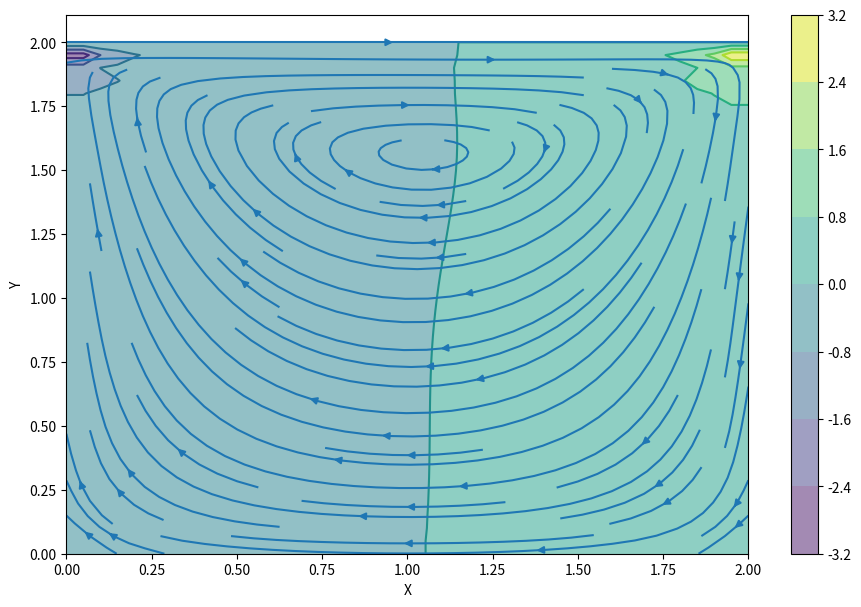

Python code for this plot:
import numpy
from matplotlib import pyplot, cm
from mpl_toolkits.mplot3d import Axes3D


def build_up_b(b, rho, dt, u, v, dx, dy):
    b[1:-1, 1:-1] = (rho * (1 / dt *
                            ((u[1:-1, 2:] - u[1:-1, 0:-2]) /
                             (2 * dx) + (v[2:, 1:-1] - v[0:-2, 1:-1]) / (2 * dy)) -
                            ((u[1:-1, 2:] - u[1:-1, 0:-2]) / (2 * dx)) ** 2 -
                            2 * ((u[2:, 1:-1] - u[0:-2, 1:-1]) / (2 * dy) *
                                 (v[1:-1, 2:] - v[1:-1, 0:-2]) / (2 * dx)) -
                            ((v[2:, 1:-1] - v[0:-2, 1:-1]) / (2 * dy)) ** 2))

    return b


def pressure_poisson(p, dx, dy, b):
    pn = numpy.empty_like(p)
    pn = p.copy()

    for q in range(nit):
        pn = p.copy()
        p[1:-1, 1:-1] = (((pn[1:-1, 2:] + pn[1:-1, 0:-2]) * dy ** 2 +
                          (pn[2:, 1:-1] + pn[0:-2, 1:-1]) * dx ** 2) /
                         (2 * (dx ** 2 + dy ** 2)) -
                         dx ** 2 * dy ** 2 / (2 * (dx ** 2 + dy ** 2)) *
                         b[1:-1, 1:-1])

        p[:, -1] = p[:, -2]  # dp/dx = 0 at x = 2
        p[0, :] = p[1, :]  # dp/dy = 0 at y = 0
        p[:, 0] = p[:, 1]  # dp/dx = 0 at x = 0
        p[-1, :] = 0  # p = 0 at y = 2

    return p


def cavity_flow(nt, u, v, dt, dx, dy, p, rho, nu):
    un = numpy.empty_like(u)
    vn = numpy.empty_like(v)
    b = numpy.zeros((ny, nx))

    for n in range(nt):
        un = u.copy()
        vn = v.copy()

        b = build_up_b(b, rho, dt, u, v, dx, dy)
        p = pressure_poisson(p, dx, dy, b)

        u[1:-1, 1:-1] = (un[1:-1, 1:-1] -
                         un[1:-1, 1:-1] * dt / dx *
                         (un[1:-1, 1:-1] - un[1:-1, 0:-2]) -
                         vn[1:-1, 1:-1] * dt / dy *
                         (un[1:-1, 1:-1] - un[0:-2, 1:-1]) -
                         dt / (2 * rho * dx) * (p[1:-1, 2:] - p[1:-1, 0:-2]) +
                         nu * (dt / dx ** 2 *
                               (un[1:-1, 2:] - 2 * un[1:-1, 1:-1] + un[1:-1, 0:-2]) +
                               dt / dy ** 2 *
                               (un[2:, 1:-1] - 2 * un[1:-1, 1:-1] + un[0:-2, 1:-1])))

        v[1:-1, 1:-1] = (vn[1:-1, 1:-1] -
                         un[1:-1, 1:-1] * dt / dx *
                         (vn[1:-1, 1:-1] - vn[1:-1, 0:-2]) -
                         vn[1:-1, 1:-1] * dt / dy *
                         (vn[1:-1, 1:-1] - vn[0:-2, 1:-1]) -
                         dt / (2 * rho * dy) * (p[2:, 1:-1] - p[0:-2, 1:-1]) +
                         nu * (dt / dx ** 2 *
                               (vn[1:-1, 2:] - 2 * vn[1:-1, 1:-1] + vn[1:-1, 0:-2]) +
                               dt / dy ** 2 *
                               (vn[2:, 1:-1] - 2 * vn[1:-1, 1:-1] + vn[0:-2, 1:-1])))

        u[0, :] = 0
        u[:, 0] = 0
        u[:, -1] = 0
        u[-1, :] = 1  # set velocity on cavity lid equal to 1
        v[0, :] = 0
        v[-1, :] = 0
        v[:, 0] = 0
        v[:, -1] = 0

    return u, v, p

if __name__ == '__main__':
    nx = 41
    ny = 41
    nt = 500
    nit = 50
    c = 1
    dx = 2 / (nx - 1)
    dy = 2 / (ny - 1)
    x = numpy.linspace(0, 2, nx)
    y = numpy.linspace(0, 2, ny)
    X, Y = numpy.meshgrid(x, y)

    rho = 1
    nu = .1
    dt = .001

    u = numpy.zeros((ny, nx))
    v = numpy.zeros((ny, nx))
    p = numpy.zeros((ny, nx))
    b = numpy.zeros((ny, nx))
    nt = 700
    u, v, p = cavity_flow(nt, u, v, dt, dx, dy, p, rho, nu)
    fig = pyplot.figure(figsize=(11, 7), dpi=100)
    # plotting the pressure field as a contour
    pyplot.contourf(X, Y, p, alpha=0.5, cmap=cm.viridis)
    pyplot.colorbar()
    # plotting the pressure field outlines
    pyplot.contour(X, Y, p, cmap=cm.viridis)
    # plotting velocity field
    #pyplot.quiver(X[::2, ::2], Y[::2, ::2], u[::2, ::2], v[::2, ::2])
    pyplot.streamplot(X, Y, u, v)
    pyplot.xlabel('X')
    pyplot.ylabel('Y')
    pyplot.show()